Run: headless pygame with SDL's dummy video driver; simulated clock (each Clock.tick advances the game by its frame time, no real sleeping); random seed 0; keys injected as events and as key.get_pressed() state; no mouse input.
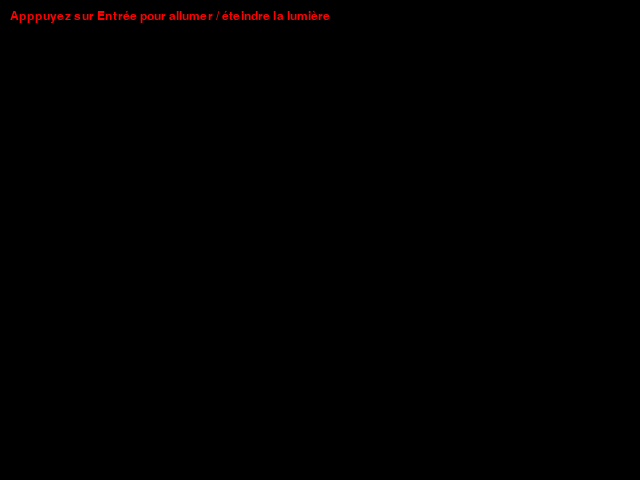
Frame 1 of 4 · flips 1–60 · no input
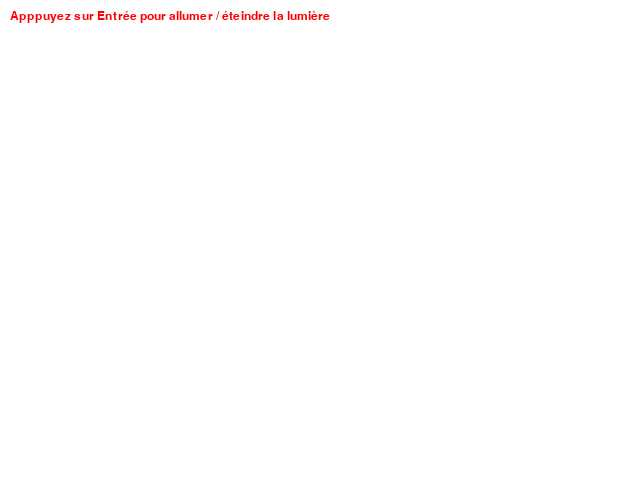
Frame 2 of 4 · flips 61–180 · tapped SPACE, RETURN · held RIGHT (→), D
Frame 3 of 4 · flips 181–300 · held DOWN (↓), S · screen unchanged from frame 2, image omitted
Frame 4 of 4 · flips 301–420 · held LEFT (←), A, UP (↑), W · screen unchanged from frame 3, image omitted

The pygame program that drew these frames:

import pygame
import sys

BLACK = (0, 0, 0)
WHITE = (255, 255, 255)
RED = (255, 0, 0)

# Dans ce programme, l'écran change de couleur quand on appuie sur Entrée.

# La "lumière" controllée par la touche Entrée
lumiere = False

# Texte qui sera affiché à l'écran
pygame.font.init()
text_font = pygame.font.SysFont("Arial", 18)
text = text_font.render("Apppuyez sur Entrée pour allumer / éteindre la lumière", True, RED)

# Démarrage Pygame
pygame.init()
window = pygame.display.set_mode((640, 480))
pygame.display.set_caption("Lights On")

# Boucle de jeu
while True:
    # Évènements
    for event in pygame.event.get():

        # Si une touche est appuyée...
        if event.type == pygame.KEYDOWN:
            # Si cette touche est la touche Entrée
            if event.key == pygame.K_RETURN:
                # Active/Desactive la lumière
                lumiere = not lumiere

        # Quitter le jeu
        if event.type == pygame.QUIT:
            pygame.quit()
            sys.exit()

    # On remplit l'écran en blanc si la lumière est allumée, en noir sinon
    fill_color = WHITE if lumiere else BLACK
    window.fill(fill_color)

    window.blit(text, (10, 10))
    pygame.display.flip()
